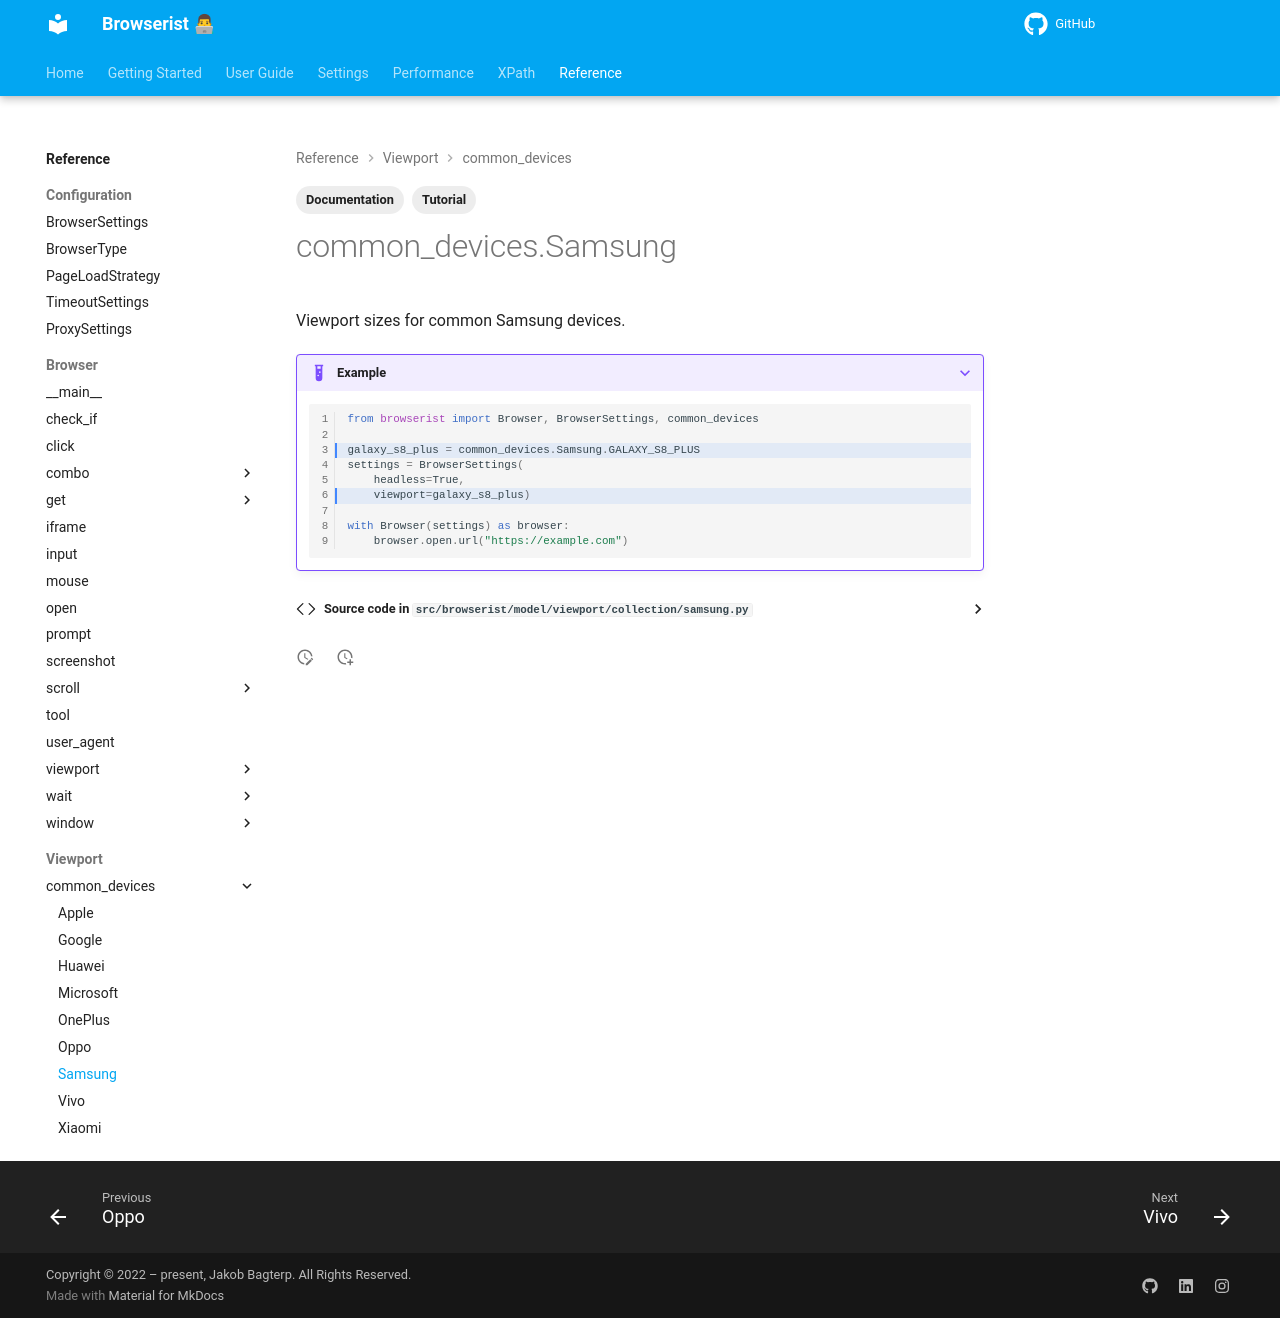

repository: jakob-bagterp/browserist · page: reference/viewport/common-devices/samsung/index.html · generator: mkdocs

---
title: Emulate Viewport Size of Common Samsung Devices
description: Learn how to emulate the viewport size of common Samsung devices in Browserist. Includes code examples for beginners and advanced users for web scraping and browser automation.
tags:
    - Documentation
    - Tutorial
---

# common_devices.Samsung

::: browserist.model.viewport.collection.samsung.SamsungDevices
    options:
      show_source: true
      merge_init_into_class: false
